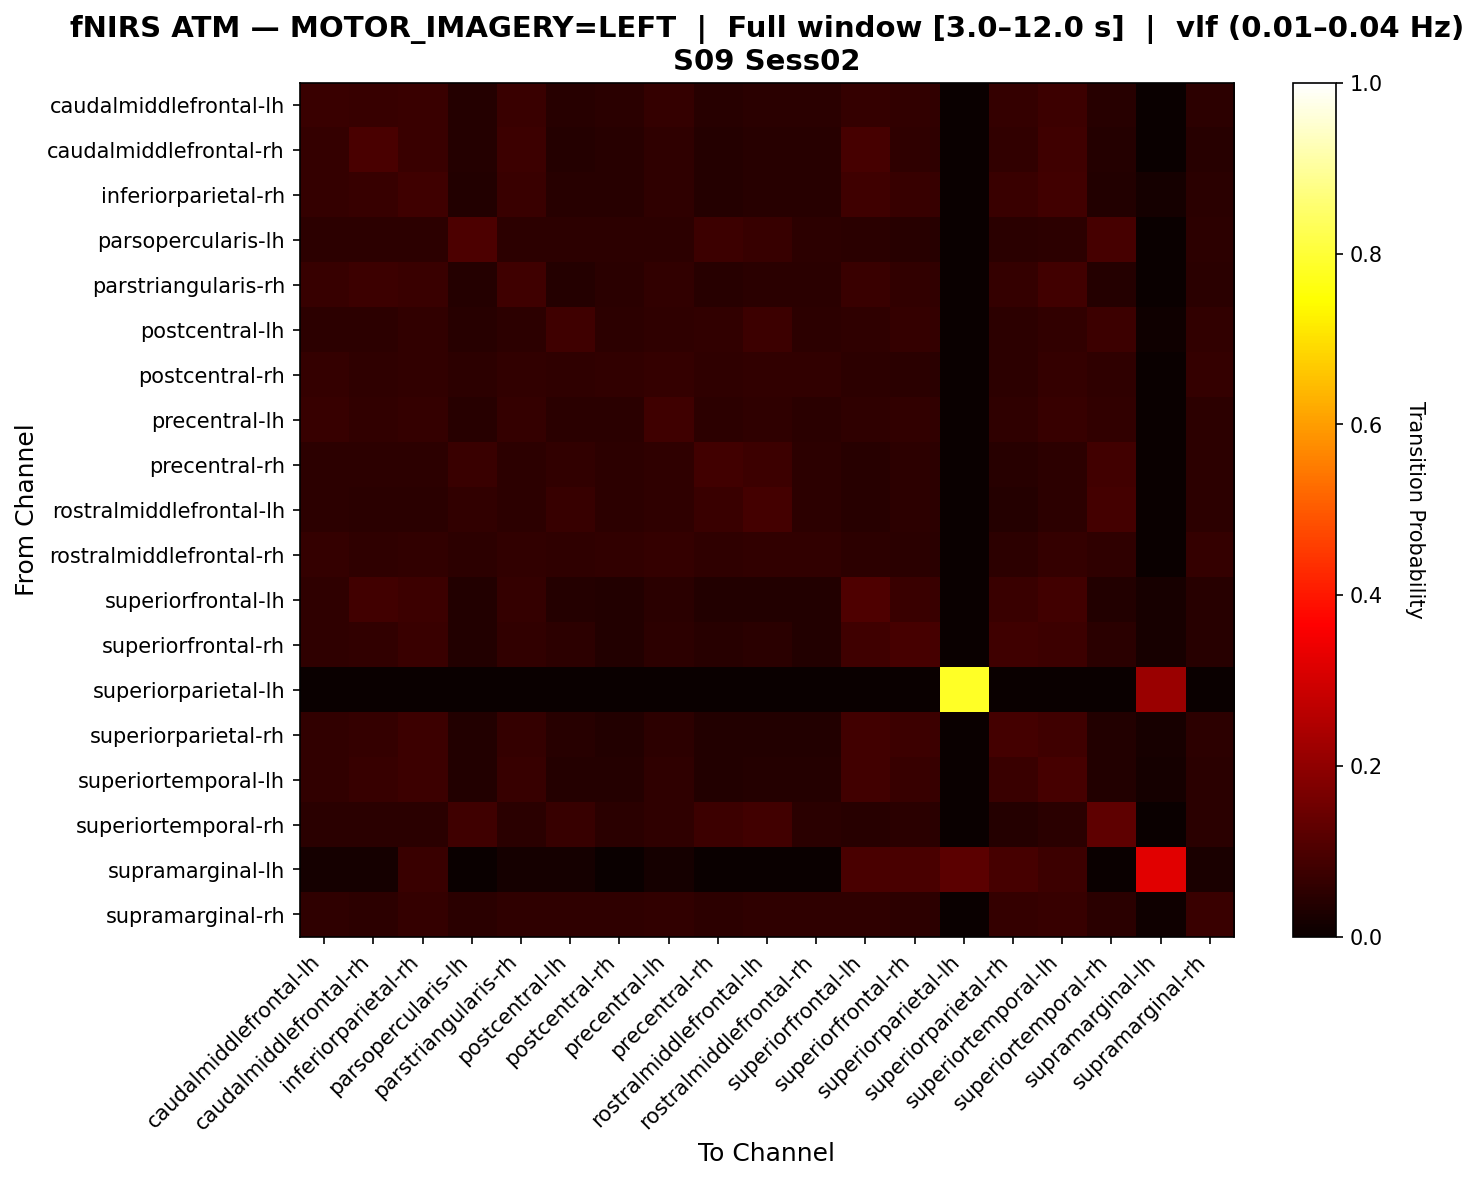

The table this chart was drawn from, first rows:
, caudalmiddlefrontal-lh, caudalmiddlefrontal-rh, inferiorparietal-rh, parsopercularis-lh, parstriangularis-rh, postcentral-lh, postcentral-rh, precentral-lh, precentral-rh, rostralmiddlefrontal-lh, rostralmiddlefrontal-rh, superiorfrontal-lh, superiorfrontal-rh, superiorparietal-lh, superiorparietal-rh, superiortemporal-lh, superiortemporal-rh, supramarginal-lh, supramarginal-rh
caudalmiddlefrontal-lh, 0.07326, 0.0696, 0.07143, 0.04212, 0.07326, 0.04396, 0.04945, 0.06593, 0.04579, 0.04945, 0.04945, 0.06593, 0.06227, 0.0, 0.0641, 0.07509, 0.04396, 0.003663, 0.05128
caudalmiddlefrontal-rh, 0.06496, 0.09744, 0.07179, 0.03932, 0.07521, 0.04103, 0.04444, 0.05641, 0.04274, 0.04444, 0.04444, 0.0906, 0.05812, 0.0, 0.06154, 0.07863, 0.04103, 0.003419, 0.04444
inferiorparietal-rh, 0.0628, 0.06763, 0.08052, 0.03704, 0.07085, 0.04348, 0.04348, 0.05475, 0.04026, 0.04348, 0.04348, 0.0789, 0.06924, 0.0, 0.07246, 0.08535, 0.03865, 0.01771, 0.04992
parsopercularis-lh, 0.05206, 0.05206, 0.05206, 0.09978, 0.05206, 0.05206, 0.05206, 0.05206, 0.07809, 0.06725, 0.05206, 0.04989, 0.04555, 0.0, 0.04772, 0.05206, 0.09111, 0.0, 0.05206
parstriangularis-rh, 0.06993, 0.07692, 0.07343, 0.04021, 0.07867, 0.04196, 0.0472, 0.06119, 0.04371, 0.0472, 0.0472, 0.07343, 0.05944, 0.0, 0.06294, 0.08217, 0.04196, 0.003497, 0.04895
postcentral-lh, 0.05081, 0.05081, 0.05894, 0.04675, 0.05081, 0.07927, 0.05081, 0.05488, 0.05894, 0.0752, 0.05081, 0.05488, 0.06301, 0.0, 0.05285, 0.05894, 0.0752, 0.00813, 0.05894
postcentral-rh, 0.06467, 0.05774, 0.06005, 0.05312, 0.06236, 0.05543, 0.06236, 0.06467, 0.05774, 0.06236, 0.06236, 0.05312, 0.0485, 0.0, 0.05081, 0.06467, 0.05543, 0.0, 0.06467
precentral-lh, 0.06754, 0.06191, 0.06379, 0.04315, 0.06567, 0.05066, 0.05066, 0.0788, 0.05253, 0.05629, 0.05066, 0.05816, 0.06004, 0.0, 0.05629, 0.06754, 0.06004, 0.003752, 0.05253
precentral-rh, 0.05285, 0.05081, 0.05285, 0.07317, 0.05285, 0.05894, 0.05285, 0.05691, 0.08333, 0.07724, 0.05285, 0.04675, 0.05285, 0.0, 0.04472, 0.05285, 0.08537, 0.0, 0.05285
rostralmiddlefrontal-lh, 0.05458, 0.04873, 0.05068, 0.06043, 0.05263, 0.07018, 0.05263, 0.05848, 0.07212, 0.08967, 0.05263, 0.04483, 0.05263, 0.0, 0.04288, 0.05458, 0.08772, 0.0, 0.05458
rostralmiddlefrontal-rh, 0.06467, 0.05774, 0.06005, 0.05312, 0.06236, 0.05543, 0.06236, 0.06467, 0.05774, 0.06236, 0.06236, 0.05312, 0.0485, 0.0, 0.05081, 0.06467, 0.05543, 0.0, 0.06467
superiorfrontal-lh, 0.0566, 0.08491, 0.07547, 0.03616, 0.06604, 0.04245, 0.03774, 0.04874, 0.03774, 0.03774, 0.03774, 0.1038, 0.0739, 0.0, 0.0739, 0.08491, 0.03774, 0.02044, 0.04403
superiorfrontal-rh, 0.05705, 0.0604, 0.07383, 0.03691, 0.0604, 0.05369, 0.03691, 0.05201, 0.04362, 0.04866, 0.03691, 0.08054, 0.0906, 0.0, 0.07886, 0.0755, 0.04866, 0.02181, 0.04362
superiorparietal-lh, 0.0, 0.0, 0.0, 0.0, 0.0, 0.0, 0.0, 0.0, 0.0, 0.0, 0.0, 0.0, 0.0, 0.7826, 0.0, 0.0, 0.0, 0.2174, 0.0
superiorparietal-rh, 0.05932, 0.06441, 0.07797, 0.03898, 0.06441, 0.04407, 0.03898, 0.05085, 0.03898, 0.03898, 0.03898, 0.08475, 0.07797, 0.0, 0.08983, 0.07966, 0.03898, 0.02203, 0.05085
superiortemporal-lh, 0.0624, 0.06864, 0.078, 0.03588, 0.0702, 0.04212, 0.04212, 0.05616, 0.039, 0.04212, 0.04212, 0.08424, 0.06864, 0.0, 0.07176, 0.09048, 0.03744, 0.01872, 0.04992
superiortemporal-rh, 0.0469, 0.0469, 0.0469, 0.0788, 0.0469, 0.06754, 0.0469, 0.05816, 0.07692, 0.08255, 0.0469, 0.04315, 0.05066, 0.0, 0.04128, 0.0469, 0.1257, 0.0, 0.0469
supramarginal-lh, 0.01935, 0.01935, 0.07097, 0.0, 0.01935, 0.01935, 0.0, 0.01935, 0.0, 0.0, 0.0, 0.09677, 0.09677, 0.1226, 0.09032, 0.07742, 0.0, 0.3226, 0.02581
supramarginal-rh, 0.05858, 0.0523, 0.06485, 0.04812, 0.05649, 0.05649, 0.05649, 0.06067, 0.0523, 0.05649, 0.05649, 0.05858, 0.05439, 0.0, 0.06485, 0.06904, 0.05021, 0.01046, 0.07322
